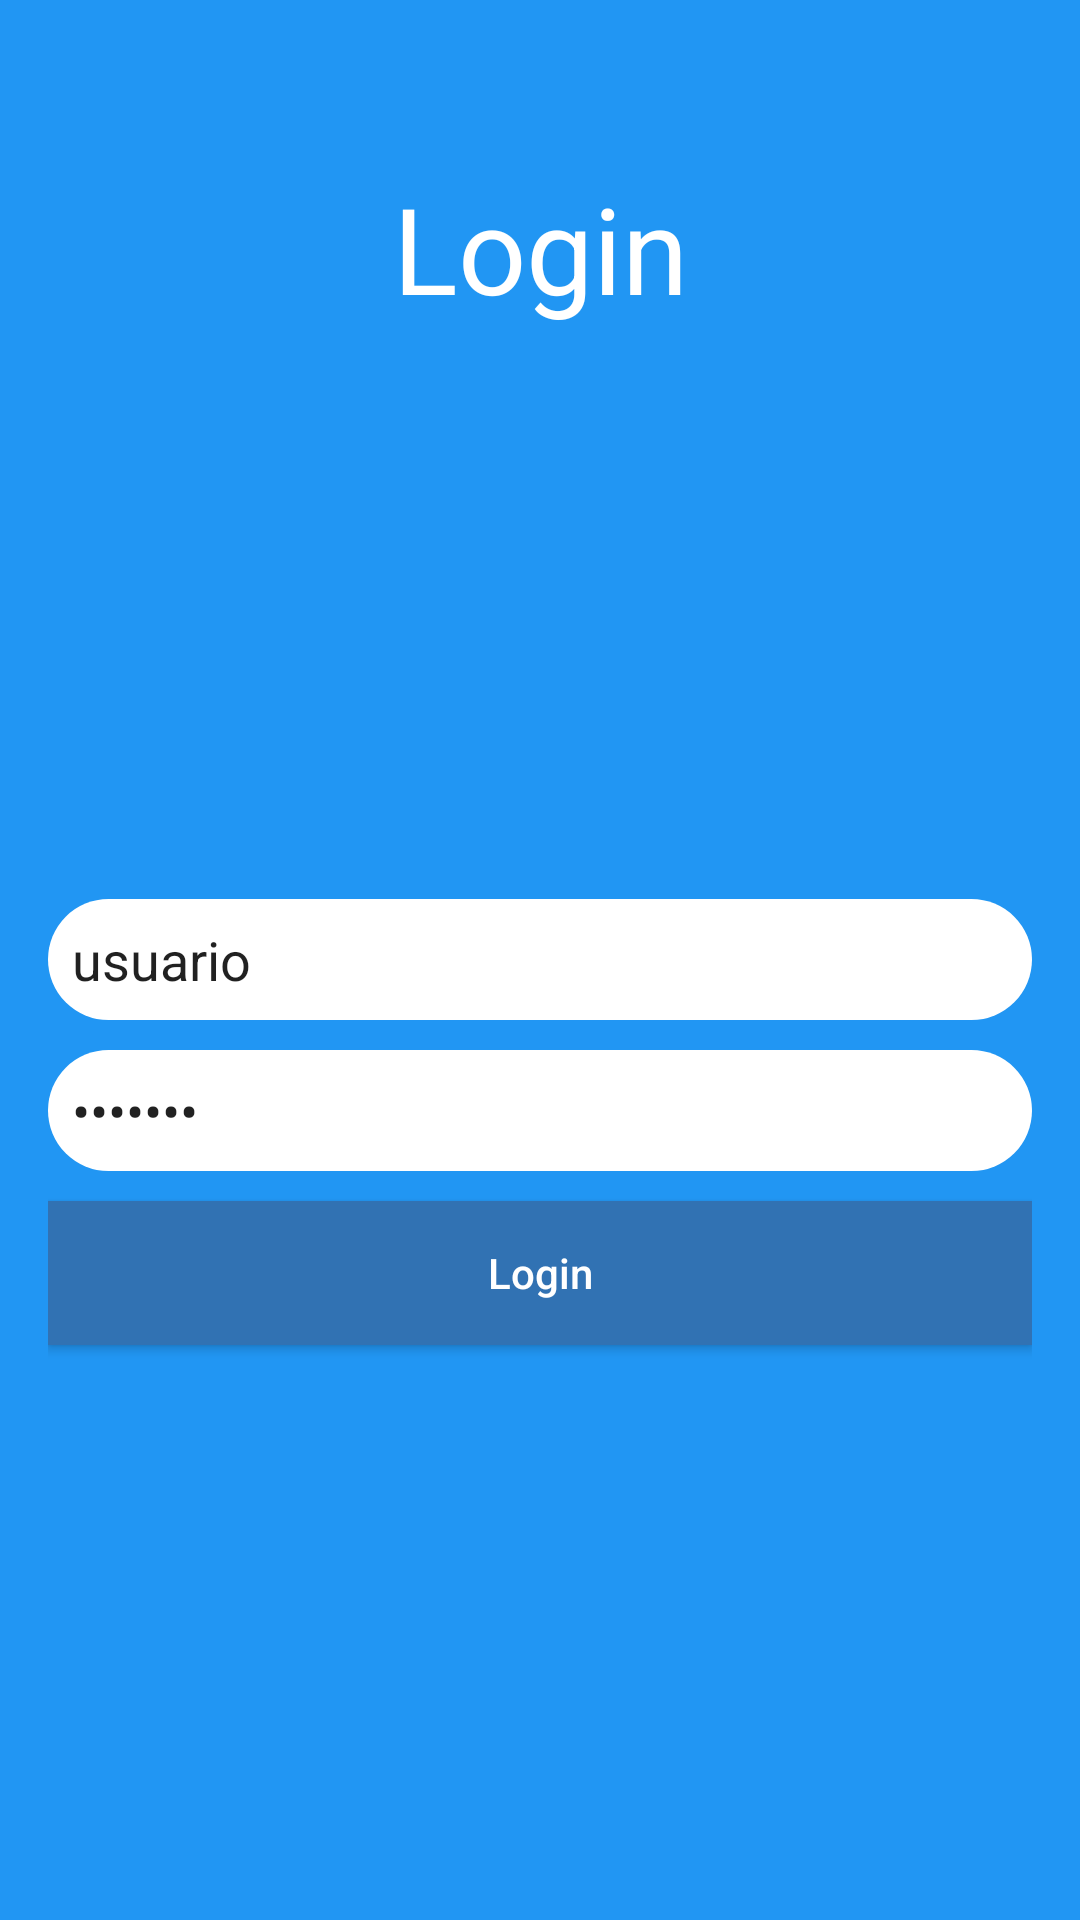

Reconstruct the res/layout file that produces this screen, plus the resources it refers to.
<!-- AndroidManifest.xml: activity theme AppTheme.NoActionBar -->
<!-- res/layout/activity_login.xml -->
<?xml version="1.0" encoding="utf-8"?>

<RelativeLayout xmlns:android="http://schemas.android.com/apk/res/android"
    android:layout_width="match_parent"
    android:layout_height="match_parent"
    android:background="@color/color_primary_material_light"
    android:fitsSystemWindows="true"
    android:orientation="vertical"
    android:paddingBottom="@dimen/activity_vertical_margin"
    android:paddingLeft="@dimen/activity_horizontal_margin"
    android:paddingRight="@dimen/activity_horizontal_margin"
    android:paddingTop="@dimen/activity_vertical_margin">


    <TextView
        android:layout_width="fill_parent"
        android:layout_height="wrap_content"
        android:layout_alignParentTop="true"
        android:layout_marginTop="40dp"
        android:gravity="center_horizontal"
        android:text="@string/login_label"
        android:textColor="@android:color/white"
        android:textSize="40sp" />

    <EditText
        android:id="@+id/txt_username"
        android:layout_width="fill_parent"
        android:layout_height="wrap_content"
        android:layout_centerInParent="true"
        android:background="@drawable/custom_edit_text"
        android:digits="0,1,2,3,4,5,6,7,8,9,*,qwertzuiopasdfghjklyxcvbnm"
        android:hint="@string/username"

        android:inputType="text"
        android:singleLine="true"
        android:text="usuario"
        android:textColorHint="@android:color/darker_gray" />

    <EditText
        android:id="@+id/txt_password"
        android:layout_width="fill_parent"
        android:layout_height="wrap_content"
        android:digits="0,1,2,3,4,5,6,7,8,9,*,qwertzuiopasdfghjklyxcvbnm"
        android:layout_below="@+id/txt_username"
        android:layout_marginTop="10dp"
        android:background="@drawable/custom_edit_text"
        android:hint="@string/password"
        android:inputType="textPassword"
        android:singleLine="true"
        android:text="usuario"
        android:textColorHint="@android:color/darker_gray" />

    <Button
        android:id="@+id/btn_login"
        android:layout_width="fill_parent"
        android:layout_height="wrap_content"
        android:layout_below="@+id/txt_password"
        android:layout_marginTop="10dp"
        android:background="@drawable/custom_buttom"
        android:text="@string/login"
        android:textAllCaps="false"
        android:textColor="@android:color/white" />


</RelativeLayout>
<!-- resources referenced by this layout -->
<resources>
  <color name="color_primary_material_light">#2196f3</color>
  <dimen name="activity_horizontal_margin">16dp</dimen>
  <dimen name="activity_vertical_margin">16dp</dimen>
  <!-- drawable custom_buttom (drawable) -->
  <?xml version="1.0" encoding="utf-8"?>
  
  <selector xmlns:android="http://schemas.android.com/apk/res/android">
      <item android:state_pressed="true">
          <shape android:shape="rectangle">
              <solid android:color="@color/color_primary_material_light"/>
              <padding android:bottom="5dp" android:left="5dp" android:top="5dp" android:right="5dp"/>
  
          </shape>
      </item>
      <item android:state_focused="true" >
          <shape android:shape="rectangle">
              <solid android:color="@color/color_primary_dark_material_light"/>
              <padding android:bottom="5dp" android:left="5dp" android:top="5dp" android:right="5dp"/>
  
          </shape>
      </item>
  
      <item >
          <shape android:shape="rectangle">
              <solid android:color="@color/color_primary_dark_material_light"/>
              <padding android:bottom="5dp" android:left="5dp" android:top="5dp" android:right="5dp"/>
  
          </shape>
      </item>
  
  
  </selector>
  <!-- drawable custom_edit_text (drawable) -->
  <?xml version="1.0" encoding="utf-8"?>
  
  <selector xmlns:android="http://schemas.android.com/apk/res/android">
      <item android:drawable="@drawable/rounded_edit" />
  
  </selector>
  <string name="login">Login</string>
  <string name="login_label">Login</string>
  <string name="password">Password</string>
  <string name="username">Username</string>
  <style name="AppTheme.NoActionBar">
          <item name="windowActionBar">false</item>
          <item name="windowNoTitle">true</item>
      </style>
  <color name="color_primary_dark_material_light">#3172b3</color>
  <!-- drawable rounded_edit (drawable) -->
  <?xml version="1.0" encoding="utf-8"?>
  
  <shape
      xmlns:android="http://schemas.android.com/apk/res/android"
  
      android:shape="rectangle">
      <solid android:color="@android:color/white"/>
      <corners android:radius="25dp" />
      <padding android:left="8dp" android:bottom="8dp" android:top="8dp" android:right="8dp"/>
  
  </shape>
</resources>
